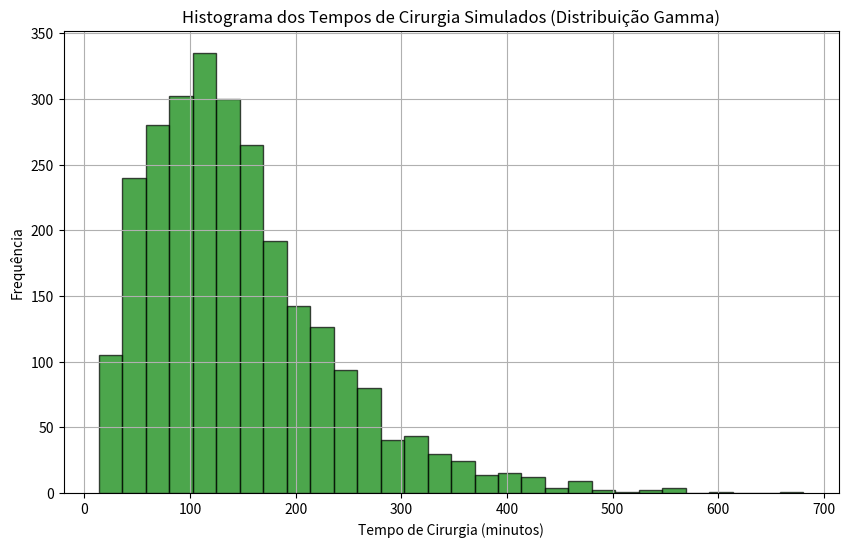

This chart was generated by the following Python code:
# -*- coding: utf-8 -*- 
"""
Simulação usando distribuição Gamma
"""

import pandas as pd
import numpy as np
import scipy.stats as stats
import matplotlib.pyplot as plt

# Parâmetros da distribuição Gamma
a = 2.3106       # Forma
loc = 9.6870      # Localização
scale = 58.3041   # Escala


# Configuração da simulação
num_dias = 1000             # Número de dias simulados
lambda_poisson = 2.67       # Média de pacientes por dia
turno_horas = 15
turno_minutos = turno_horas * 60

tempos_cirurgia_por_dia = []

# Simulação por dia
for _ in range(num_dias):
    num_pacientes = np.random.poisson(lam=lambda_poisson)
    
    if num_pacientes == 0:
        tempos_cirurgia = np.array([])
    else:
        tempos_cirurgia = stats.gamma.rvs(a=a, loc=loc, scale=scale, size=num_pacientes)
    
    tempos_cirurgia_por_dia.append(tempos_cirurgia)

# Utilização por dia
utilizacao_por_dia = [np.sum(tempos) / turno_minutos for tempos in tempos_cirurgia_por_dia]

print('--------------')
for z in utilizacao_por_dia:
    if z > 1:
        print(z)
print('--------------')

maiores_que_um = [z for z in utilizacao_por_dia if z > 1]
print("Total de valores maiores que 1:", len(maiores_que_um))

porcentagem = len(maiores_que_um) / len(utilizacao_por_dia) * 100
print(f"{porcentagem:.2f}% dos valores são maiores que 1")

# Todos os tempos e totais por dia
todos_tempos = np.concatenate(tempos_cirurgia_por_dia)
tempos_totais_por_dia = [np.sum(tempos) for tempos in tempos_cirurgia_por_dia]

# Intervalo de confiança para o tempo médio
ic_tempo_medio = stats.t.interval(0.95, len(todos_tempos)-1, loc=np.mean(todos_tempos), scale=stats.sem(todos_tempos))
print(f"IC 95% tempo médio: {ic_tempo_medio}")  

# Intervalo de confiança para a utilização
ic_utilizacao = stats.t.interval(0.95, len(utilizacao_por_dia)-1, loc=np.mean(utilizacao_por_dia), scale=stats.sem(utilizacao_por_dia))
print(f"IC 95% utilização média: {ic_utilizacao}")

# Estatísticas gerais
estatisticas_tempo_total = {
    "Média (min)": np.mean(todos_tempos),
    "Desvio Padrão (min)": np.std(todos_tempos),
    "Mediana (min)": np.median(todos_tempos),
    "Percentil 25 (min)": np.percentile(todos_tempos, 25),
    "Percentil 75 (min)": np.percentile(todos_tempos, 75),
    "Percentil 95 (min)": np.percentile(todos_tempos, 95),
    "Percentil 99 (min)": np.percentile(todos_tempos, 99),
    "Média de Utilização": np.mean(utilizacao_por_dia),
    "max (min)": np.max(todos_tempos)
}

# Conversor minutos → horas
def minutos_para_horas(minutos):
    horas = minutos / 60
    return f"{horas:.2f} h"

# Estatísticas por dia
estatisticas_tempo_total_diario = {
    "Média do tempo total diário": f"{np.mean(tempos_totais_por_dia):.2f} min | {minutos_para_horas(np.mean(tempos_totais_por_dia))}",
    "Desvio Padrão do tempo total diário": f"{np.std(tempos_totais_por_dia):.2f} min | {minutos_para_horas(np.std(tempos_totais_por_dia))}",
    "Percentil 95": f"{np.percentile(tempos_totais_por_dia, 95):.2f} min | {minutos_para_horas(np.percentile(tempos_totais_por_dia, 95))}",
    "Percentil 99": f"{np.percentile(tempos_totais_por_dia, 99):.2f} min | {minutos_para_horas(np.percentile(tempos_totais_por_dia, 99))}",
    "Máximo tempo total diário": f"{np.max(tempos_totais_por_dia):.2f} min | {minutos_para_horas(np.max(tempos_totais_por_dia))}",
}

# IC 95% para tempo total por dia
ic_tempo_total = stats.t.interval(
    confidence=0.95,
    df=len(tempos_totais_por_dia)-1,
    loc=np.mean(tempos_totais_por_dia),
    scale=stats.sem(tempos_totais_por_dia)
)

estatisticas_tempo_total_diario["IC 95% do tempo total diário"] = (
    f"[{ic_tempo_total[0]:.2f}, {ic_tempo_total[1]:.2f}] min | "
    f"[{minutos_para_horas(ic_tempo_total[0])}, {minutos_para_horas(ic_tempo_total[1])}]"
)

print(estatisticas_tempo_total)
print("****************************************************************")
print("\nEstatísticas do Tempo Total Diário (Minutos e Horas):")
for key, value in estatisticas_tempo_total_diario.items():
    print(f"{key}: {value}")

# Médias por dia
medias_por_dia = [np.mean(dia) if dia.size > 0 else np.nan for dia in tempos_cirurgia_por_dia]

# Histograma dos tempos simulados
plt.figure(figsize=(10, 6))
plt.hist(todos_tempos, bins=30, color='green', alpha=0.7, edgecolor='black')
plt.xlabel('Tempo de Cirurgia (minutos)')
plt.ylabel('Frequência')
plt.title('Histograma dos Tempos de Cirurgia Simulados (Distribuição Gamma)')
plt.grid(True)
plt.show()


